4-way image classification set "Final_Dataset_Model2" from GitHub (kshyam-kumar/brainTumor_Detection_with_Explainable_AI); label vocabulary: glioma, meningioma, no tumor, pituitary tumor.

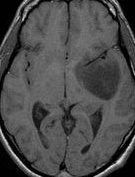
Label: no tumor

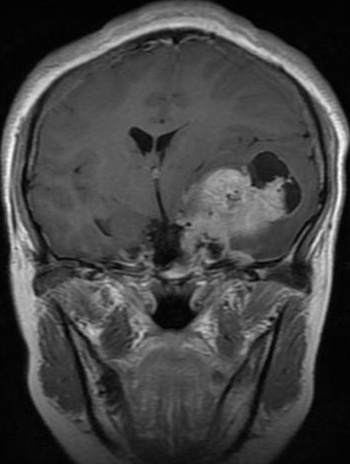
Label: meningioma

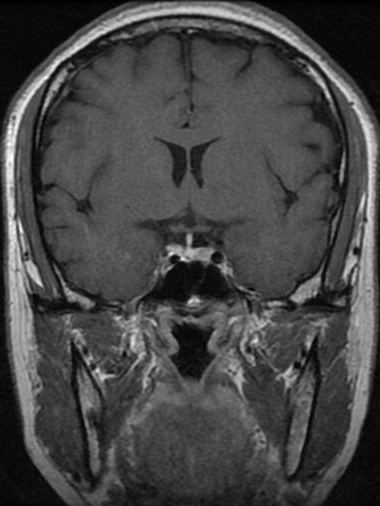
Label: pituitary tumor

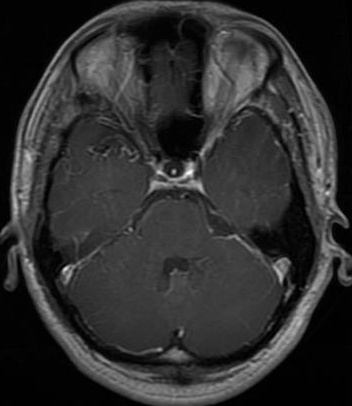
Label: glioma

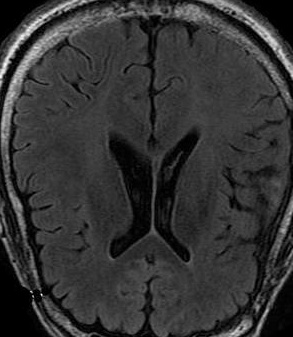
Label: no tumor

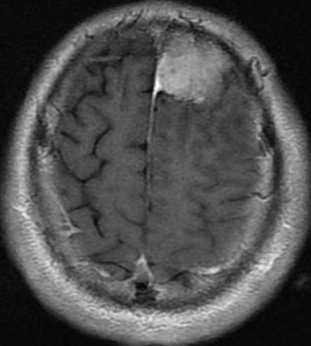
Label: meningioma
